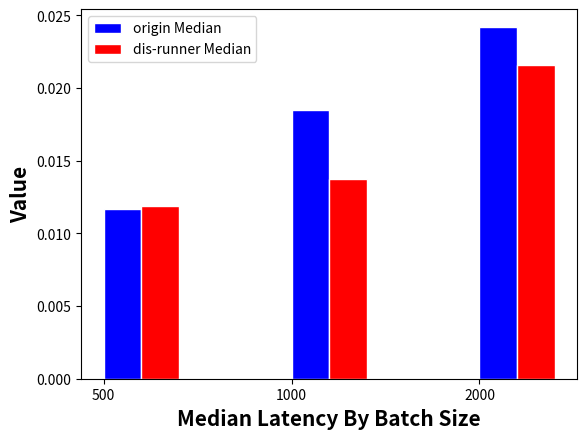

Python code for this plot:
import matplotlib.pyplot as plt
import numpy as np

batches = ['500', '1000', '2000']
origin_avg = [0.013489195999999998, 0.01884337000000001, 0.023584341999999994]
dis_runner_avg = [0.013557794000000001, 0.015433535999999998, 0.020371260000000016]
origin_median = [0.0116975, 0.018504, 0.0242135]
dis_runner_median = [0.011887, 0.013708999999999999, 0.0215655]

bar_width = 0.2

r1 = np.arange(len(batches))
r2 = [x + bar_width for x in r1]
r3 = [x + bar_width for x in r2]
r4 = [x + bar_width for x in r3]

#plt.bar(r1, origin_avg, color='b', width=bar_width, edgecolor='white', label='origin AVG')
#plt.bar(r2, dis_runner_avg, color='r', width=bar_width, edgecolor='white', label='dis-runner AVG')
plt.bar(r3, origin_median, color='b', width=bar_width, edgecolor='white', label='origin Median')
plt.bar(r4, dis_runner_median, color='r', width=bar_width, edgecolor='white', label='dis-runner Median')

plt.xlabel('Median Latency By Batch Size', fontweight='bold', fontsize=15)
plt.ylabel('Value', fontweight='bold', fontsize=15)
plt.xticks([r + bar_width * 1.5 for r in range(len(batches))], batches)
plt.legend()

#plt.show()
plt.savefig("./iris_distributed_median_performance_by_batch_size.png")
#plt.savefig("./iris_distributed_median_performance_by_batch_size.png")


# import matplotlib.pyplot as plt
# import numpy as np
#
# batches = ['500', '1000', '2000']
#
# percentiles_list_by_batch_size = [
#     # batch size:500, percentilas_50
#     [0.011701, 0.011895],
#     # batch size:500, percentilas_75
#     [0.016609, 0.016824],
#     # batch size:500, percentilas_100
#     [0.06671, 0.040127],
#     # batch size:1000, percentilas_50
#     [0.01852, 0.013711],
#     # batch size:1000, percentilas_75
#     [0.019785, 0.01771],
#     # batch size:1000, percentilas_100
#     [0.112543, 0.046506],
#     #  batch size:2000, percentilas_50
#     [0.024216, 0.021569],
#     #  batch size:2000, percentilas_75
#     [0.02479, 0.022553],
#     #  batch size:2000, percentilas_100
#     [0.047753, 0.04615],
# ]
#
# import matplotlib.pyplot as plt
# import numpy as np
#
# percentiles_list_by_batch_size = [
#     [0.011701, 0.011895],
#     [0.016609, 0.016824],
#     [0.06671, 0.040127],
#     [0.01852, 0.013711],
#     [0.019785, 0.01771],
#     [0.112543, 0.046506],
#     [0.024216, 0.021569],
#     [0.02479, 0.022553],
#     [0.047753, 0.04615],
# ]
#
# labels = ['50%', '75%', '100%']
# batches = ['500', '1000', '2000']
#
# bar_width = 0.35
# index = np.arange(len(labels))
#
# for i, batch in enumerate(batches):
#     plt.subplot(1, len(batches), i+1)
#     percentiles = percentiles_list_by_batch_size[i*len(labels):(i+1)*len(labels)]
#     plt.bar(index, [p[0] for p in percentiles], bar_width, label='origin')
#     plt.bar(index + bar_width, [p[1] for p in percentiles], bar_width, label='dis-runner')
#     plt.xlabel('Percentiles')
#     plt.ylabel('Latency')
#     plt.title('Batch Size: ' + batch)
#     plt.xticks(index + bar_width / 2, labels)
#     plt.legend()
#
# plt.tight_layout()
# #plt.show()
# plt.savefig("./iris_distributed_percentiles_performance_by_batch_size.png")